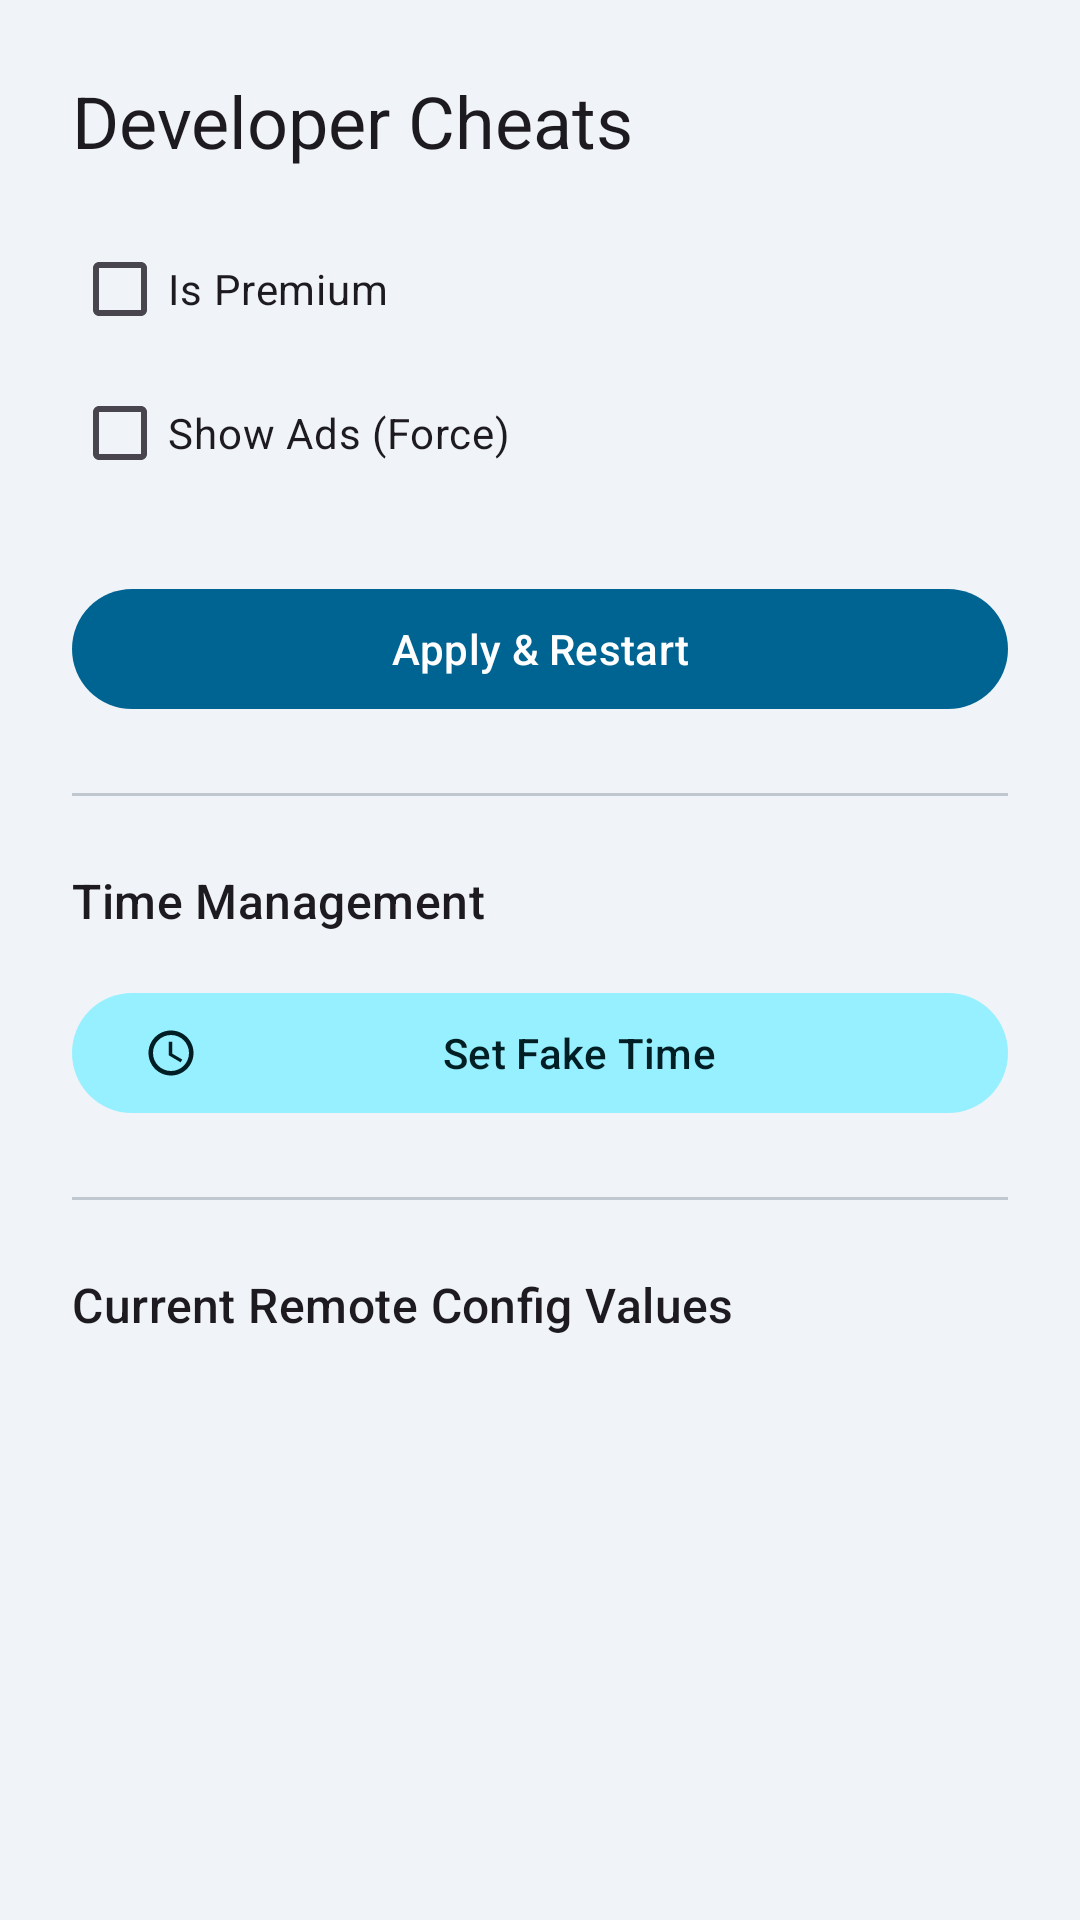

Layout XML and referenced resources for this Android screen:
<!-- AndroidManifest.xml: application theme Theme.MedicationWizard -->
<!-- res/layout/bottom_sheet_cheats.xml -->
<?xml version="1.0" encoding="utf-8"?>
<LinearLayout xmlns:android="http://schemas.android.com/apk/res/android"
    xmlns:app="http://schemas.android.com/apk/res-auto"
    xmlns:tools="http://schemas.android.com/tools"
    tools:ignore="InconsistentLayouts"
    android:layout_width="match_parent"
    android:layout_height="wrap_content"
    android:orientation="vertical">

    <androidx.core.widget.NestedScrollView
        android:layout_width="match_parent"
        android:layout_height="0dp"
        android:layout_weight="1">

        <LinearLayout
            android:layout_width="match_parent"
            android:layout_height="wrap_content"
            android:orientation="vertical"
            android:padding="24dp">

            <TextView
                android:layout_width="wrap_content"
                android:layout_height="wrap_content"
                android:layout_marginBottom="16dp"
                android:text="@string/cheats_title"
                android:textAppearance="?attr/textAppearanceHeadlineSmall" />

            <com.google.android.material.checkbox.MaterialCheckBox
                android:id="@+id/check_premium"
                android:layout_width="match_parent"
                android:layout_height="wrap_content"
                android:text="@string/cheats_is_premium" />

            <com.google.android.material.checkbox.MaterialCheckBox
                android:id="@+id/check_show_ads"
                android:layout_width="match_parent"
                android:layout_height="wrap_content"
                android:text="@string/cheats_show_ads" />

            <com.google.android.material.button.MaterialButton
                android:id="@+id/btn_apply"
                android:layout_width="match_parent"
                android:layout_height="wrap_content"
                android:layout_marginTop="24dp"
                android:text="@string/cheats_apply_restart" />

            <View
                android:layout_width="match_parent"
                android:layout_height="1dp"
                android:layout_marginVertical="24dp"
                android:background="?attr/colorOutlineVariant" />

            <TextView
                android:layout_width="wrap_content"
                android:layout_height="wrap_content"
                android:layout_marginBottom="16dp"
                android:text="Time Management"
                tools:ignore="HardcodedText"
                android:textAppearance="?attr/textAppearanceTitleMedium" />

            <com.google.android.material.button.MaterialButton
                android:id="@+id/btn_set_fake_time"
                style="@style/Widget.Material3.Button.TonalButton"
                android:layout_width="match_parent"
                android:layout_height="wrap_content"
                android:text="@string/cheats_set_fake_time"
                app:icon="@drawable/ic_clock" />

            <com.google.android.material.button.MaterialButton
                android:id="@+id/btn_clear_fake_time"
                style="@style/Widget.Material3.Button.OutlinedButton"
                android:layout_width="match_parent"
                android:layout_height="wrap_content"
                android:layout_marginTop="8dp"
                android:text="@string/cheats_clear_fake_time"
                android:visibility="gone"
                app:icon="@android:drawable/ic_menu_close_clear_cancel"
                tools:visibility="visible" />

            <View
                android:layout_width="match_parent"
                android:layout_height="1dp"
                android:layout_marginVertical="24dp"
                android:background="?attr/colorOutlineVariant" />

            <TextView
                android:layout_width="wrap_content"
                android:layout_height="wrap_content"
                android:layout_marginBottom="12dp"
                android:text="Current Remote Config Values"
                tools:ignore="HardcodedText"
                android:textAppearance="?attr/textAppearanceTitleMedium" />

            <TextView
                android:id="@+id/txt_config_info"
                android:layout_width="match_parent"
                android:layout_height="wrap_content"
                android:lineSpacingExtra="4dp"
                android:textAppearance="?attr/textAppearanceBodySmall"
                android:textColor="?attr/colorOnSurfaceVariant" />

        </LinearLayout>
    </androidx.core.widget.NestedScrollView>

    <include layout="@layout/layout_ad_container" />

</LinearLayout>
<!-- res/layout/layout_ad_container.xml (included above) -->
<?xml version="1.0" encoding="utf-8"?>
<FrameLayout xmlns:android="http://schemas.android.com/apk/res/android"
    android:id="@+id/ad_container"
    android:layout_width="match_parent"
    android:layout_height="wrap_content"
    android:background="@drawable/bg_ad_banner"
    android:minHeight="@dimen/ad_banner_min_height" />
<!-- resources referenced by this layout -->
<resources>
  <dimen name="ad_banner_min_height">50dp</dimen>
  <!-- drawable bg_ad_banner (drawable) -->
  <?xml version="1.0" encoding="utf-8"?>
  <shape xmlns:android="http://schemas.android.com/apk/res/android"
      android:shape="rectangle">
      
      <solid android:color="?attr/android:colorBackground" />
  </shape>
  <!-- drawable ic_clock (drawable) -->
  <vector xmlns:android="http://schemas.android.com/apk/res/android"
      android:width="24dp"
      android:height="24dp"
      android:tint="?attr/colorControlNormal"
      android:viewportWidth="24"
      android:viewportHeight="24">
      <path
          android:fillColor="#FF000000"
          android:pathData="M11.99,2C6.47,2 2,6.48 2,12s4.47,10 9.99,10C17.52,22 22,17.52 22,12S17.52,2 11.99,2zM12,20c-4.42,0 -8,-3.58 -8,-8s3.58,-8 8,-8 8,3.58 8,8 -3.58,8 -8,8zM12.5,7H11v6l5.25,3.15 0.75,-1.23 -4.5,-2.67z" />
  </vector>
  <string name="cheats_apply_restart">Apply &amp; Restart</string>
  <string name="cheats_clear_fake_time">Clear Fake Time</string>
  <string name="cheats_is_premium">Is Premium</string>
  <string name="cheats_set_fake_time">Set Fake Time</string>
  <string name="cheats_show_ads">Show Ads (Force)</string>
  <string name="cheats_title">Developer Cheats</string>
  <color name="md_theme_light_primary">#006492</color>
  <color name="md_theme_light_onPrimary">#FFFFFF</color>
  <color name="md_theme_light_primaryContainer">#CAE6FF</color>
  <color name="md_theme_light_onPrimaryContainer">#001E30</color>
  <color name="md_theme_light_secondary">#006874</color>
  <color name="md_theme_light_onSecondary">#FFFFFF</color>
  <color name="md_theme_light_secondaryContainer">#97F0FF</color>
  <color name="md_theme_light_onSecondaryContainer">#001F24</color>
  <color name="md_theme_light_tertiary">#605A7D</color>
  <color name="md_theme_light_onTertiary">#FFFFFF</color>
  <color name="md_theme_light_tertiaryContainer">#E6DEFF</color>
  <color name="md_theme_light_onTertiaryContainer">#1D1736</color>
  <color name="md_theme_light_background">#F0F4F8</color>
  <style name="Widget.MedicationWizard.Card.Elevated" parent="Widget.Material3.CardView.Elevated">
          <item name="cardElevation">6dp</item>
          <item name="cardCornerRadius">24dp</item>
          <item name="cardBackgroundColor">@color/md_theme_light_surface</item>
          
          <item name="strokeWidth">0dp</item>
      </style>
  <color name="md_theme_light_surface">#FFFFFF</color>
</resources>
